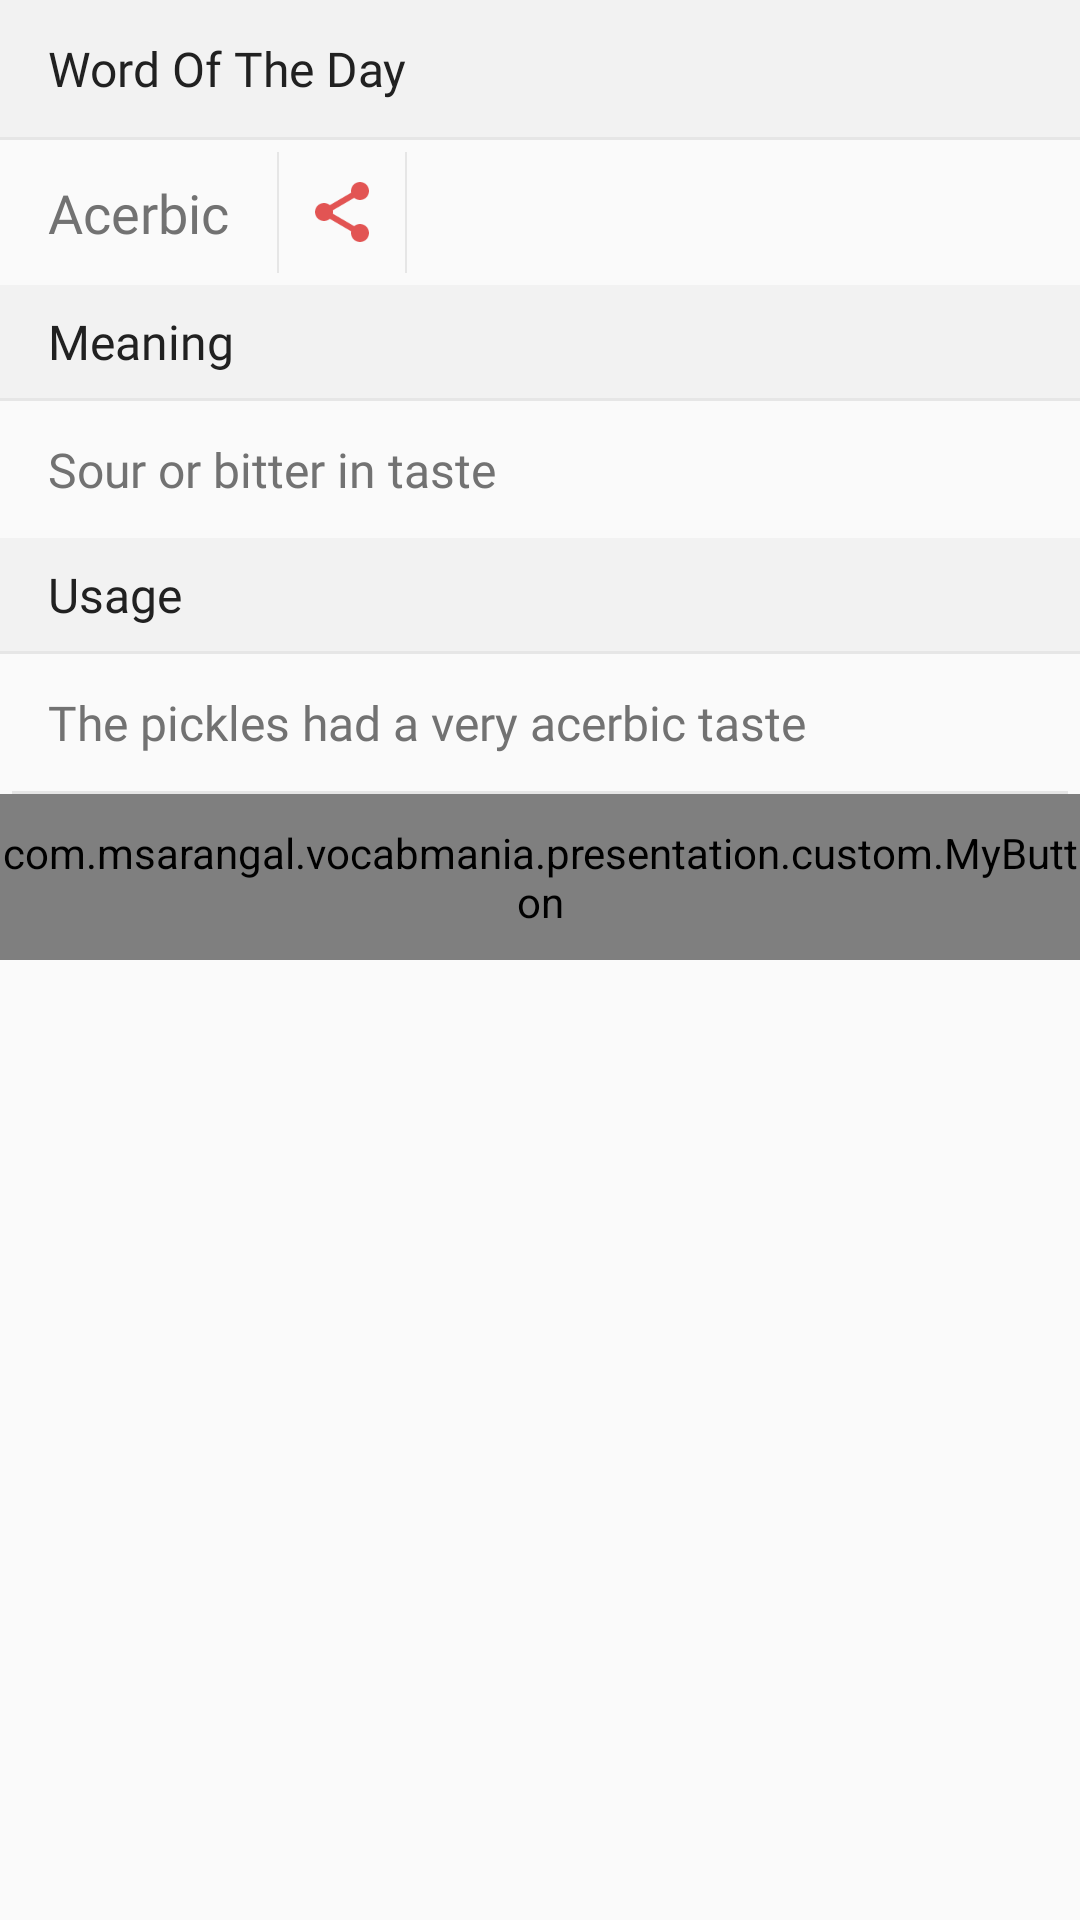

Produce the Android XML layout that renders to this screen, including the resource entries it uses.
<!-- AndroidManifest.xml: application theme Theme.AppCompat.Light.NoActionBar -->
<!-- res/layout/word_of_the_day_dialog.xml -->
<?xml version="1.0" encoding="utf-8"?>
<LinearLayout xmlns:android="http://schemas.android.com/apk/res/android"
    xmlns:app="http://schemas.android.com/apk/res-auto"
    android:layout_width="match_parent"
    android:layout_height="match_parent"
    android:orientation="vertical">


    <LinearLayout
        android:layout_width="match_parent"
        android:layout_height="wrap_content"
        android:background="#F2F2F2"
        android:orientation="vertical">

        <androidx.appcompat.widget.AppCompatTextView
            android:layout_width="wrap_content"
            android:layout_height="wrap_content"
            android:paddingBottom="12dp"
            android:paddingLeft="16dp"
            android:paddingTop="12dp"
            android:text="Word Of The Day"
            android:textColor="@color/colorPrimaryText"
            android:textSize="16sp"
            android:fontFamily="@font/nunito_bold" />

        <View
            android:layout_width="match_parent"
            android:layout_height="1dp"
            android:background="#E6E6E6" />

    </LinearLayout>


    <LinearLayout
        android:layout_width="match_parent"
        android:layout_height="wrap_content">

        <androidx.appcompat.widget.AppCompatTextView
            android:id="@+id/tvWord"
            android:layout_width="wrap_content"
            android:layout_height="wrap_content"
            android:paddingBottom="12dp"
            android:paddingLeft="16dp"
            android:paddingRight="16dp"
            android:paddingTop="12dp"
            android:text="Acerbic"
            android:textColor="@color/colorSecondaryText"
            android:textSize="18sp"
            android:fontFamily="@font/nunito_light" />

        <View
            android:layout_width="0.5dp"
            android:layout_height="match_parent"
            android:layout_marginBottom="4dp"
            android:layout_marginTop="4dp"
            android:background="@color/light_grey" />

        <RelativeLayout
            android:background="?android:attr/selectableItemBackground"
            android:id="@+id/rl_share"
            android:layout_width="42dp"
            android:layout_height="match_parent">

            <ImageView
                android:layout_width="24dp"
                android:layout_height="24dp"
                android:layout_centerInParent="true"
                android:src="@drawable/share_simple" />

        </RelativeLayout>

        <View
            android:layout_width="0.5dp"
            android:layout_height="match_parent"
            android:layout_marginBottom="4dp"
            android:layout_marginTop="4dp"
            android:background="@color/light_grey" />

    </LinearLayout>


    <LinearLayout
        android:layout_width="match_parent"
        android:layout_height="wrap_content"
        android:background="#F2F2F2"
        android:orientation="vertical">

        <androidx.appcompat.widget.AppCompatTextView
            android:layout_width="wrap_content"
            android:layout_height="wrap_content"
            android:paddingBottom="8dp"
            android:paddingLeft="16dp"
            android:paddingTop="8dp"
            android:text="Meaning"
            android:textColor="@color/colorPrimaryText"
            android:textSize="16sp"
            android:fontFamily="@font/nunito_bold" />

        <View
            android:layout_width="match_parent"
            android:layout_height="1dp"
            android:background="#E6E6E6" />

    </LinearLayout>


    <androidx.appcompat.widget.AppCompatTextView
        android:id="@+id/tvMeaning"
        android:layout_width="wrap_content"
        android:layout_height="wrap_content"
        android:paddingBottom="12dp"
        android:paddingLeft="16dp"
        android:paddingRight="16dp"
        android:paddingTop="12dp"
        android:text="Sour or bitter in taste"
        android:textColor="@color/colorSecondaryText"
        android:textSize="16sp"
        android:fontFamily="@font/nunito_light" />

    <LinearLayout
        android:layout_width="match_parent"
        android:layout_height="wrap_content"
        android:background="#F2F2F2"
        android:orientation="vertical">

        <androidx.appcompat.widget.AppCompatTextView
            android:layout_width="wrap_content"
            android:layout_height="wrap_content"
            android:paddingBottom="8dp"
            android:paddingLeft="16dp"
            android:paddingTop="8dp"
            android:text="Usage"
            android:textColor="@color/colorPrimaryText"
            android:textSize="16sp"
            android:fontFamily="@font/nunito_bold" />

        <View
            android:layout_width="match_parent"
            android:layout_height="1dp"
            android:background="#E6E6E6" />

    </LinearLayout>

    <androidx.appcompat.widget.AppCompatTextView
        android:id="@+id/tvUsage"
        android:layout_width="wrap_content"
        android:layout_height="wrap_content"
        android:paddingBottom="12dp"
        android:paddingLeft="16dp"
        android:paddingRight="16dp"
        android:paddingTop="12dp"
        android:text="The pickles had a very acerbic taste"
        android:textColor="@color/colorSecondaryText"
        android:textSize="16sp"
        android:fontFamily="@font/nunito_light" />

    <View
        android:layout_width="match_parent"
        android:layout_height="1dp"
        android:layout_marginLeft="4dp"
        android:layout_marginRight="4dp"
        android:background="#E6E6E6" />

    <LinearLayout
        android:layout_width="wrap_content"
        android:layout_height="wrap_content"
        android:layout_gravity="center_horizontal">

        <com.msarangal.vocabmania.presentation.custom.MyButton
            android:id="@+id/btnGotIt"
            style="?android:attr/borderlessButtonStyle"
            android:layout_width="wrap_content"
            android:layout_height="wrap_content"
            android:layout_gravity="right"
            android:text="Got it!"
            android:textColor="@color/pink_five"
            app:FontButton="Nunito-Bold.ttf" />
    </LinearLayout>


</LinearLayout>
<!-- resources referenced by this layout -->
<resources>
  <color name="colorPrimaryText">#212121</color>
  <color name="colorSecondaryText">#727272</color>
  <color name="light_grey">#E6E6E6</color>
  <color name="pink_five">#E25453</color>
  <!-- drawable share_simple: png bitmap (drawable, 1576 bytes) -->
</resources>
